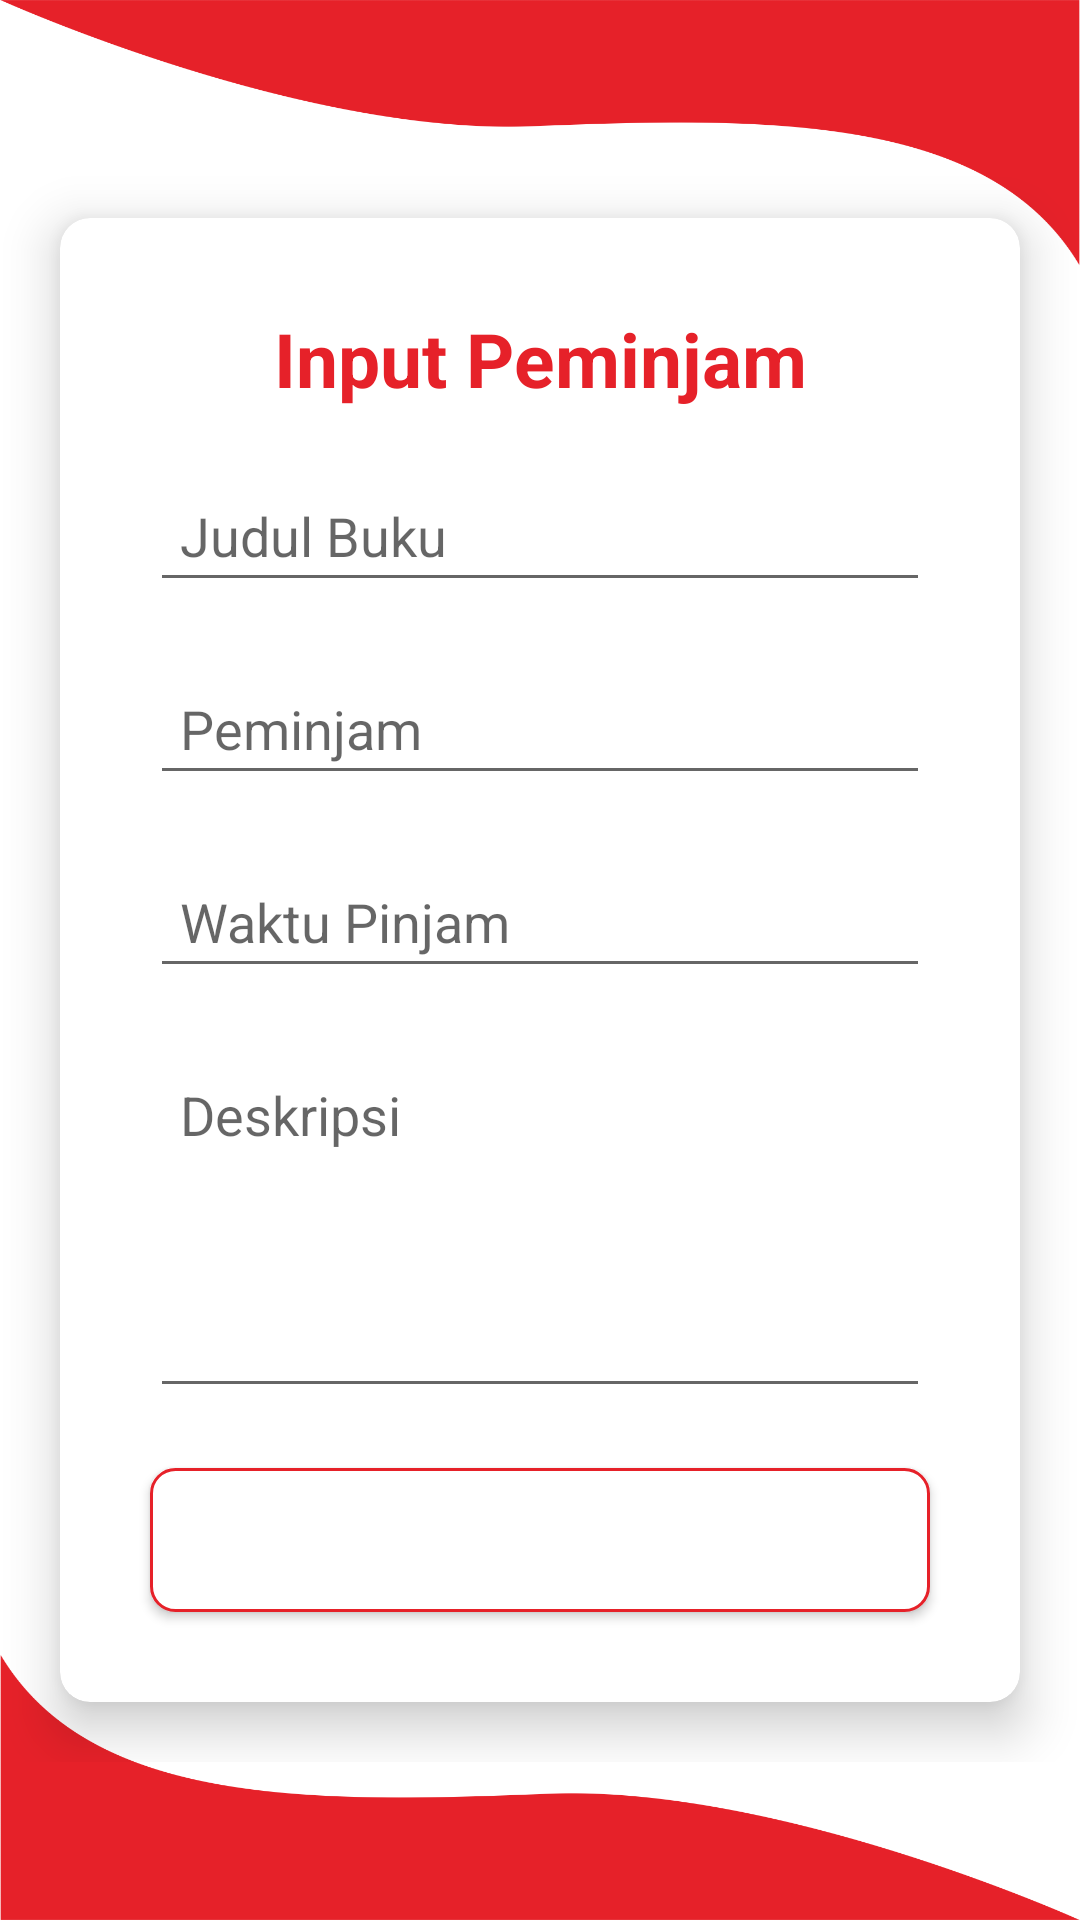

Android layout source for this screen:
<!-- AndroidManifest.xml: application theme Theme.PerpustakaanApp -->
<!-- res/layout/activity_input.xml -->
<?xml version="1.0" encoding="utf-8"?>
<ScrollView xmlns:android="http://schemas.android.com/apk/res/android"
    xmlns:app="http://schemas.android.com/apk/res-auto"
    xmlns:tools="http://schemas.android.com/tools"
    android:layout_width="match_parent"
    android:layout_height="match_parent"
    android:background="@drawable/bgg"
    tools:context=".ui.home.InputActivity">

    <LinearLayout
        android:layout_width="match_parent"
        android:layout_height="match_parent"
        android:layout_gravity="center"
        android:gravity="center"
        android:orientation="vertical">

        <androidx.cardview.widget.CardView
            android:layout_width="match_parent"
            android:layout_height="wrap_content"
            android:layout_margin="20dp"
            app:cardCornerRadius="10dp"
            app:cardElevation="10dp"
            app:cardMaxElevation="10dp">

            <LinearLayout
                android:layout_width="match_parent"
                android:layout_height="wrap_content"
                android:orientation="vertical"
                android:padding="20dp">

                <TextView
                    android:layout_width="match_parent"
                    android:layout_height="wrap_content"
                    android:layout_margin="10dp"
                    android:gravity="center"
                    android:text="Input Peminjam"
                    android:textColor="@color/purple_500"
                    android:textSize="25sp"
                    android:textStyle="bold"/>

                <EditText
                    android:id="@+id/input_judul"
                    android:layout_width="match_parent"
                    android:layout_height="wrap_content"
                    android:layout_margin="10dp"
                    android:hint="Judul Buku"
                    android:inputType="textPersonName"
                    android:padding="10dp" />

                <EditText
                    android:id="@+id/input_peminjam"
                    android:layout_width="match_parent"
                    android:layout_height="wrap_content"
                    android:layout_margin="10dp"
                    android:inputType="textPersonName"
                    android:hint="Peminjam"
                    android:padding="10dp" />

                <EditText
                    android:id="@+id/input_tgl"
                    android:layout_width="match_parent"
                    android:layout_height="wrap_content"
                    android:layout_margin="10dp"
                    android:hint="Waktu Pinjam"
                    android:inputType="number"
                    android:padding="10dp" />

                <EditText
                    android:id="@+id/input_desk"
                    android:layout_width="match_parent"
                    android:layout_height="120dp"
                    android:layout_margin="10dp"
                    android:gravity="top"
                    android:hint="Deskripsi"
                    android:inputType="textPersonName"
                    android:padding="10dp" />

                <Button
                    android:id="@+id/btnIncome_save"
                    android:layout_width="match_parent"
                    android:layout_height="wrap_content"
                    android:layout_margin="10dp"
                    android:background="@drawable/bgg_btn"
                    android:text="Save"
                    android:textColor="@android:color/white"
                    android:textSize="18sp" />
            </LinearLayout>
        </androidx.cardview.widget.CardView>
    </LinearLayout>
</ScrollView>
<!-- resources referenced by this layout -->
<resources>
  <color name="purple_500">#E62129</color>
  <!-- drawable bgg: png bitmap (drawable, 62272 bytes) -->
  <!-- drawable bgg_btn (drawable) -->
  <?xml version="1.0" encoding="utf-8"?>
  <ripple xmlns:android="http://schemas.android.com/apk/res/android"
      xmlns:tools="http://schemas.android.com/tools"
      android:color="@color/purple_700"
      tools:targetApi="lollipop">
      <item>
  
          <shape android:shape="rectangle">
              <solid android:color="#FFFFFF"/>
              <stroke android:width="1dp" android:color="@color/purple_500"/>
              <corners android:radius="8dp"/>
          </shape>
  
      </item>
  </ripple>
  <style name="Theme.PerpustakaanApp" parent="Theme.MaterialComponents.DayNight.DarkActionBar">
          
          <item name="colorPrimary">@color/purple_500</item>
          <item name="colorPrimaryVariant">@color/purple_700</item>
          <item name="colorOnPrimary">@color/white</item>
          
          <item name="colorSecondary">@color/teal_200</item>
          <item name="colorSecondaryVariant">@color/teal_700</item>
          <item name="colorOnSecondary">@color/black</item>
          
          <item name="android:statusBarColor" tools:targetApi="l">?attr/colorPrimaryVariant</item>
          
      </style>
  <color name="purple_700">#B8141B</color>
  <color name="white">#FFFFFFFF</color>
  <color name="teal_200">#FF03DAC5</color>
  <color name="teal_700">#FF018786</color>
  <color name="black">#FF000000</color>
</resources>
